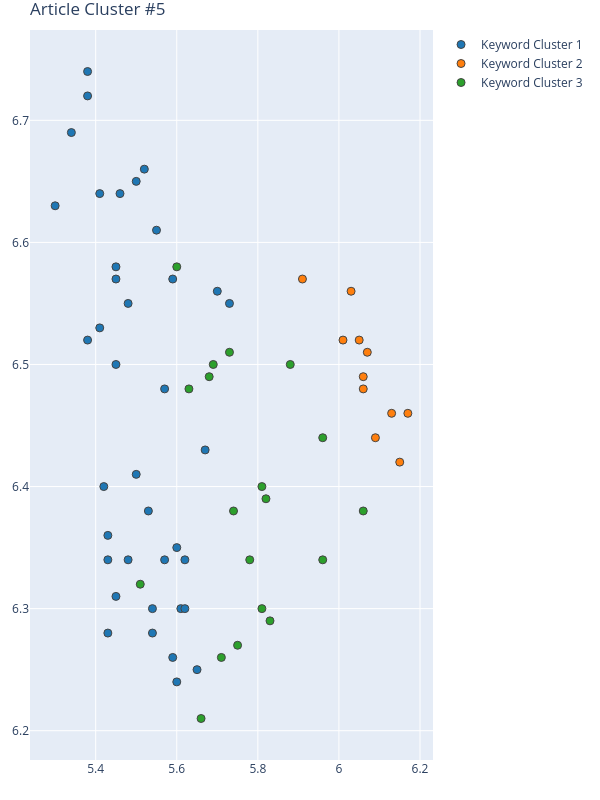

The data file committed next to this chart (first rows):
Group, score, NumPhrases, Key-phrases, NumDocs, DocIds, dimension, min_samples, min_cluster_size, x, y
1, 0.3486, 38, ['advanced urban application', 'cellular…, 14, [134, 249, 261, 296, 326, 337, 358, 362,…, 45, 5, 11, [5.5300002098, 5.6199998856, 5.650000095…, [6.3800001144, 6.3400001526, 6.25, 6.239…
2, 0.3486, 11, ['advanced machine learning method', 'de…, 10, [249, 261, 296, 326, 337, 362, 373, 425,…, 45, 5, 11, [6.1700000763, 6.0900001526, 6.030000209…, [6.4600000381000005, 6.4400000572, 6.559…
3, 0.3486, 19, ['activity reconstruction', 'analytics c…, 10, [134, 249, 261, 326, 337, 358, 395, 425,…, 45, 5, 11, [5.8800001144, 5.6599998474, 6.059999942…, [6.5, 6.2100000381000005, 6.3800001144, …
